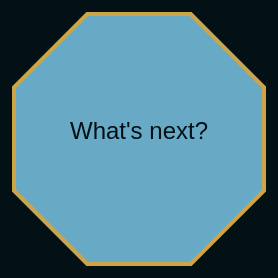
D3 v7 page, settled after 480 driven frames (8 s of simulated time); the page loaded 1 data file(s).


// ── scripts/main.js
function getOctagonPoints(r) {
  const a = 0.70710678118;
  // const h = factor * r;
  const y = (2 * r) / (1 + 2 * a);
  return `${-0.5 * y},${r} ${0.5 * y},${r} ${r},${0.5 * y} ${r},${-0.5 * y} ${0.5 * y},${-r} ${-0.5 * y},${-r} ${-r},${-0.5 * y} ${-r},${0.5 * y}`;
  // return `${r / 3},${r} ${r},${r / 3} ${r},${-r / 3} ${r / 3},${-r} ${-r / 3},${-r} ${-r},${-r / 3} ${-r},${r / 3} ${-r / 3},${r}`;
  // return `${h - r},${r} ${r - h},${r} ${r},${r - h} ${r},${h - r} ${r - h},${-r} ${h - r},${-r} ${-r},${h - r} ${-r},${r - h}`;
  return ``;
}

const chartParent = document.getElementById("chartHolder");
const width = chartParent.offsetWidth;
const height = chartParent.offsetHeight;
var root;

const bigSize = 125;
const smallSize = 75;
const bigFont = "24px";
const smallFont = "16px";
const smallestFont = "12px";

const svg = d3
  .create("svg")
  .attr("width", width)
  .attr("height", height)
  .attr("viewBox", [-(2 * width) / 3, -height / 3, width, height])
  .attr("style", "max-width: 100%; height: auto;");
chartParent.append(svg.node());
d3.json("data.json").then(function (json) {
  console.log(json);
  root = d3.hierarchy(json);
  root.childrenCollapsed = true;
  root.hidden = false;
  for (var i = 1; i < root.descendants().length; i++) {
    root.descendants()[i].hidden = true;
    root.descendants()[i].childrenCollapsed = true;
  }
  update(root);
});

function update(focusNode) {
  //only draw nonhidden nodes
  svg.selectAll("line").remove();
  svg.selectAll("polygon").remove();
  svg.selectAll("text").remove();
  svg.selectAll("a").remove();
  var nodesToDraw = root.descendants().filter(function (d) {
    if (d.hidden) {
      return false;
    }
    let ancestor = focusNode.parent;
    while (ancestor) {
      if (d == ancestor) {
        return false;
      }
      ancestor = ancestor.parent;
      // if current node is current ancestor, hide. continue checking against older ancestors until root reached. if still clear, show.
    }
    return true;
  });

  var links = root.links().filter(function (d) {
    return !d.source.hidden && !d.target.hidden;
  });

  const simulation = d3
    .forceSimulation(nodesToDraw)
    .force(
      "link",
      d3
        .forceLink(links)
        .id((d) => d.id)
        .distance(500)
        .strength(0.1),
    )
    .force("charge", d3.forceManyBody())
    .force(
      "collision",
      d3.forceCollide((d) => (d.parent == null ? bigSize : smallSize) + 20),
    )
    .force("x", d3.forceX())
    .force("y", d3.forceY());

  const link = svg
    .append("g")
    .attr("stroke", "#999")
    .attr("stroke-opacity", 0)
    .selectAll("line")
    .data(links)
    .join("line");
  const visNodes = svg.append("g").selectAll("g").data(nodesToDraw).join("g");

  visNodes.each(function (d) {
    const currentNode = d3.select(this);
    const isLink = d.data.name.includes("https");
    const currentContainer = isLink
      ? currentNode
          .append("a")
          .attr("href", d.data.name)
          .attr("target", "_blank")
      : currentNode;

    currentContainer
      .append("polygon")
      .attr("points", (d) =>
        getOctagonPoints(d == focusNode ? bigSize : smallSize),
      )
      .attr("stroke", "#cca646")
      .attr("stroke-width", 4)
      .attr("fill", "#68aac6");

    currentContainer
      .append("text")
      .text((d) => {
        let toReturn = d.data.name;
        if (isLink) {
          toReturn = toReturn.substring(12);
          const endOfName = toReturn.indexOf(".");
          toReturn = toReturn.substring(0, endOfName);
        }
        return toReturn;
      })
      .attr("text-anchor", "middle")
      .attr("fill", "#031016")
      .style("font-size", (d) => {
        if (d == focusNode) {
          return bigFont;
        } else if (isLink) {
          return smallestFont;
        } else {
          return smallFont;
        }
      });
  });

  simulation.on("tick", () => {
    link
      .attr("x1", (d) => d.source.x)
      .attr("y1", (d) => d.source.y)
      .attr("x2", (d) => d.target.x)
      .attr("y2", (d) => d.target.y);

    visNodes.attr("transform", (d) => `translate(${d.x},${d.y})`);
  });

  visNodes.on("click", onNodeClick);
}

function onNodeClick(d) {
  const targetNode = this.__data__;
  var nextFocus = targetNode;
  if (targetNode.children != null) {
    if (targetNode.childrenCollapsed) {
      //already collapsed, switching this to be focus
      targetNode.children.forEach((child) => {
        child.hidden = false;
      });
      targetNode.childrenCollapsed = false;
      //hide siblings
      if (targetNode != root) {
        targetNode.parent.children.forEach((child) => {
          if (child != targetNode) {
            child.hidden = true;
          }
        });
      }
    } else {
      //targetNode USUALLY no longer focus
      targetNode.children.forEach((child) => {
        child.hidden = true;
      });
      targetNode.childrenCollapsed = true;
      //show siblings
      if (targetNode != root) {
        nextFocus = targetNode.parent;
        targetNode.parent.children.forEach((child) => {
          if (child != targetNode) {
            child.hidden = false;
          }
        });
      }
    }
    update(nextFocus);
  } else {
    console.log("nothing to expand :(");
  }
}


### data: data.json
{
 "name": "What's next?",
 "children": [
  {
   "name": "Projects",
   "children": [
    "{... 2 keys}"
   ]
  },
  {
   "name": "School",
   "children": ""
  },
  {
   "name": "Studying(Fun)",
   "children": [
    "{... 2 keys}",
    "{... 2 keys}",
    "{... 2 keys}",
    "{... 2 keys}",
    "{... 2 keys}",
    "{... 2 keys}"
   ]
  },
  {
   "name": "Unwind",
   "children": [
    "{... 2 keys}",
    "{... 2 keys}",
    "{... 2 keys}",
    "{... 2 keys}",
    "{... 2 keys}"
   ]
  }
 ]
}